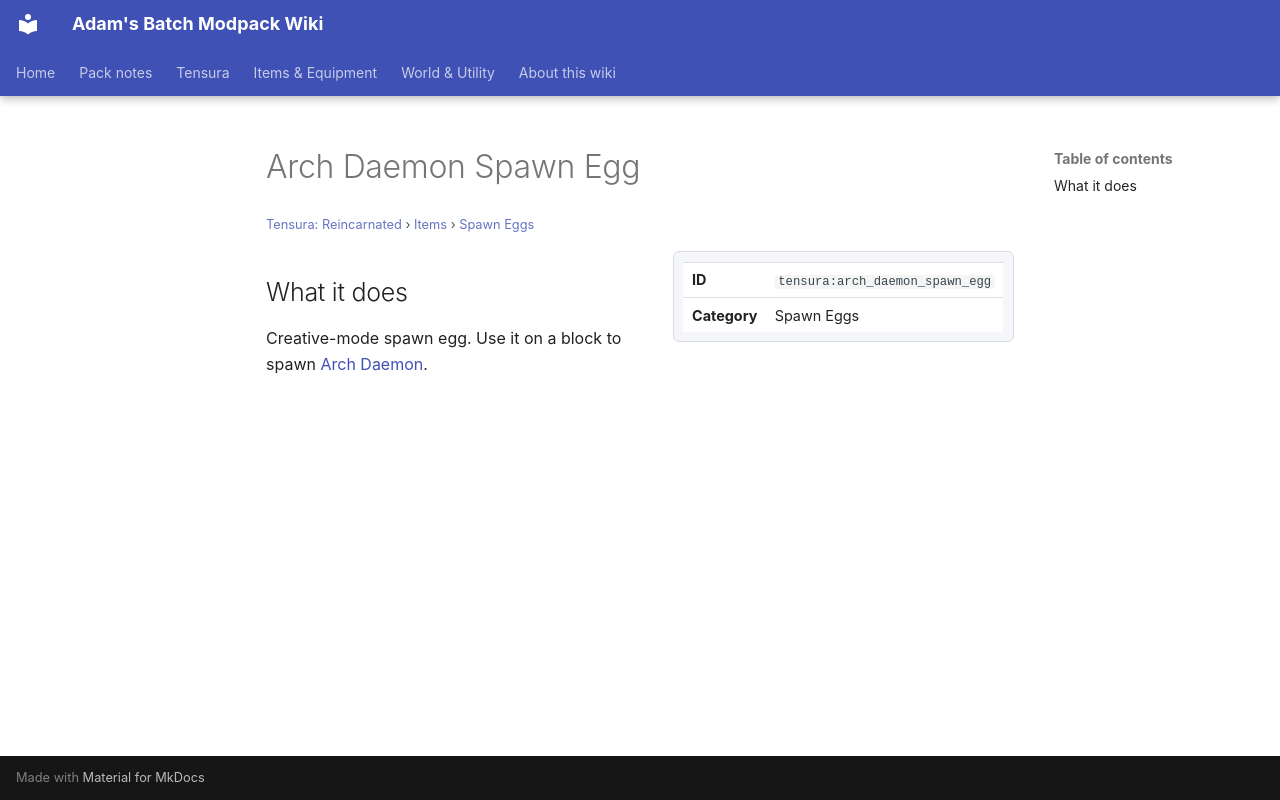

repository: Proteus-Nell/Adams-Batch-MC-Modpack-Wiki · page: tensura-reincarnated/items/spawn-eggs/arch-daemon-spawn-egg/index.html · generator: mkdocs

# Arch Daemon Spawn Egg

<small>[Tensura: Reincarnated](../../index.md) &rsaquo; [Items](../index.md) &rsaquo; [Spawn Eggs](index.md)</small>

<div class="infobox" markdown>

| | |
|---|---|
| **ID** | `tensura:arch_daemon_spawn_egg` |
| **Category** | Spawn Eggs |

</div>

## What it does

Creative-mode spawn egg. Use it on a block to spawn [Arch Daemon](../../mobs/arch-daemon.md).
